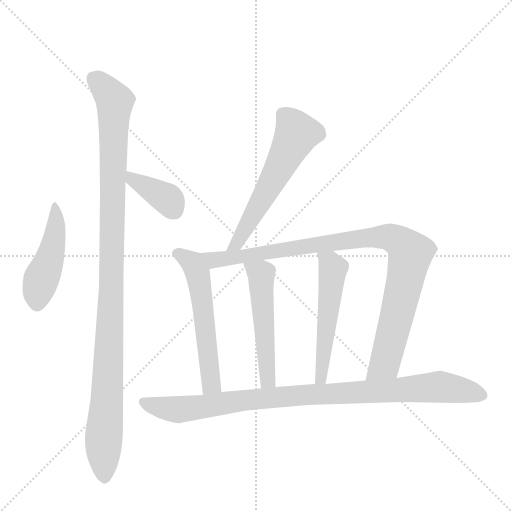
t = 0.00 s
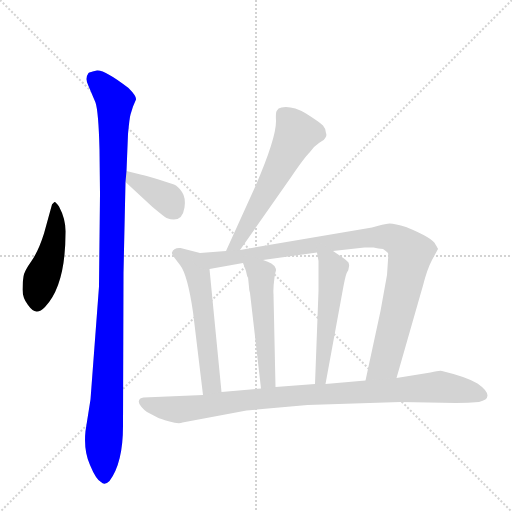
t = 1.44 s
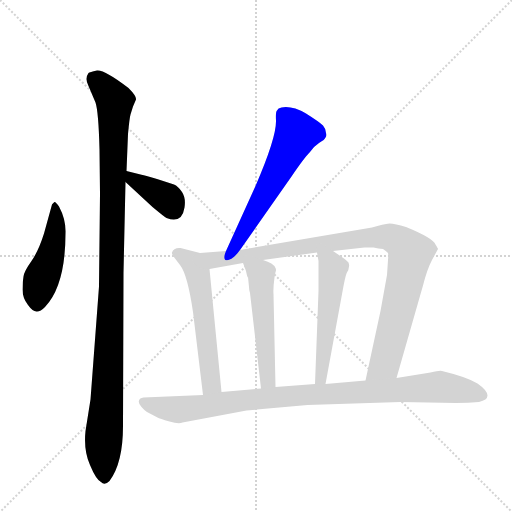
t = 2.89 s
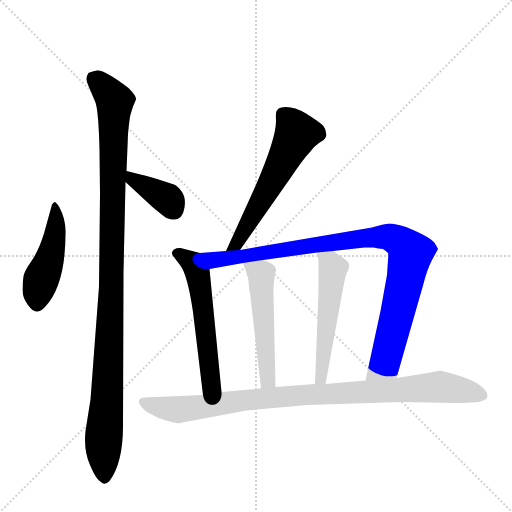
t = 4.33 s
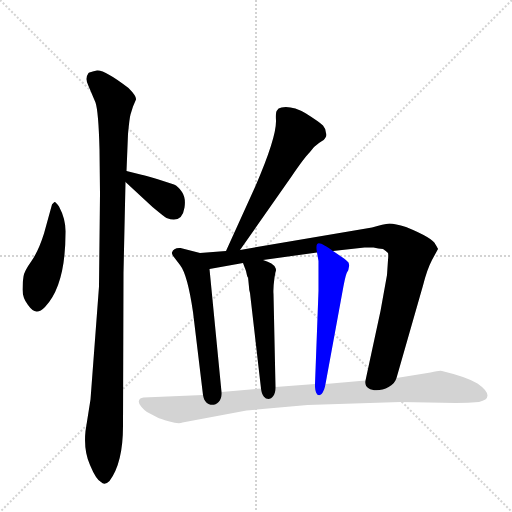
t = 5.78 s
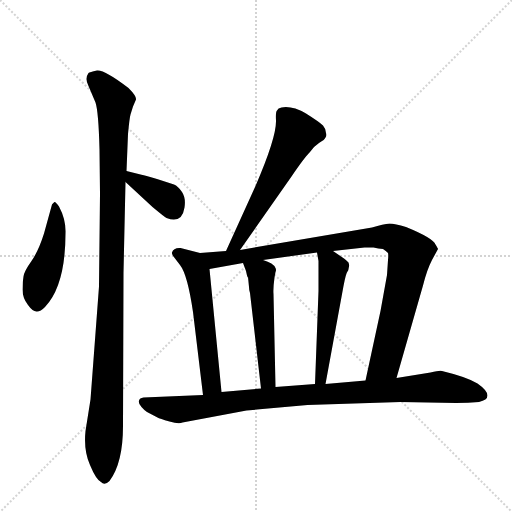
t = 7.22 s

The animated SVG that drew these frames (rendered in a browser with its animation timeline set to each time). Animation: 9 CSS @keyframes rules; one cycle of 7.22 s.

<svg version="1.1" viewBox="0 0 1024 1024" xmlns="http://www.w3.org/2000/svg">
  <g stroke="lightgray" stroke-dasharray="1,1" stroke-width="1" transform="scale(4, 4)">
    <line x1="0" y1="0" x2="256" y2="256"></line>
    <line x1="256" y1="0" x2="0" y2="256"></line>
    <line x1="128" y1="0" x2="128" y2="256"></line>
    <line x1="0" y1="128" x2="256" y2="128"></line>
  </g>
  <g transform="scale(1, -1) translate(0, -848)">
    <style type="text/css">
      
        @keyframes keyframes0 {
          from {
            stroke: blue;
            stroke-dashoffset: 459;
            stroke-width: 128;
          }
          60% {
            animation-timing-function: step-end;
            stroke: blue;
            stroke-dashoffset: 0;
            stroke-width: 128;
          }
          to {
            stroke: black;
            stroke-width: 1024;
          }
        }
        #make-me-a-hanzi-animation-0 {
          animation: keyframes0 0.62353515625s both;
          animation-delay: 0s;
          animation-timing-function: linear;
        }
      
        @keyframes keyframes1 {
          from {
            stroke: blue;
            stroke-dashoffset: 1077;
            stroke-width: 128;
          }
          78% {
            animation-timing-function: step-end;
            stroke: blue;
            stroke-dashoffset: 0;
            stroke-width: 128;
          }
          to {
            stroke: black;
            stroke-width: 1024;
          }
        }
        #make-me-a-hanzi-animation-1 {
          animation: keyframes1 1.12646484375s both;
          animation-delay: 0.62353515625s;
          animation-timing-function: linear;
        }
      
        @keyframes keyframes2 {
          from {
            stroke: blue;
            stroke-dashoffset: 370;
            stroke-width: 128;
          }
          55% {
            animation-timing-function: step-end;
            stroke: blue;
            stroke-dashoffset: 0;
            stroke-width: 128;
          }
          to {
            stroke: black;
            stroke-width: 1024;
          }
        }
        #make-me-a-hanzi-animation-2 {
          animation: keyframes2 0.5511067708333334s both;
          animation-delay: 1.75s;
          animation-timing-function: linear;
        }
      
        @keyframes keyframes3 {
          from {
            stroke: blue;
            stroke-dashoffset: 573;
            stroke-width: 128;
          }
          65% {
            animation-timing-function: step-end;
            stroke: blue;
            stroke-dashoffset: 0;
            stroke-width: 128;
          }
          to {
            stroke: black;
            stroke-width: 1024;
          }
        }
        #make-me-a-hanzi-animation-3 {
          animation: keyframes3 0.71630859375s both;
          animation-delay: 2.3011067708333335s;
          animation-timing-function: linear;
        }
      
        @keyframes keyframes4 {
          from {
            stroke: blue;
            stroke-dashoffset: 557;
            stroke-width: 128;
          }
          64% {
            animation-timing-function: step-end;
            stroke: blue;
            stroke-dashoffset: 0;
            stroke-width: 128;
          }
          to {
            stroke: black;
            stroke-width: 1024;
          }
        }
        #make-me-a-hanzi-animation-4 {
          animation: keyframes4 0.7032877604166666s both;
          animation-delay: 3.0174153645833335s;
          animation-timing-function: linear;
        }
      
        @keyframes keyframes5 {
          from {
            stroke: blue;
            stroke-dashoffset: 955;
            stroke-width: 128;
          }
          76% {
            animation-timing-function: step-end;
            stroke: blue;
            stroke-dashoffset: 0;
            stroke-width: 128;
          }
          to {
            stroke: black;
            stroke-width: 1024;
          }
        }
        #make-me-a-hanzi-animation-5 {
          animation: keyframes5 1.0271809895833333s both;
          animation-delay: 3.720703125s;
          animation-timing-function: linear;
        }
      
        @keyframes keyframes6 {
          from {
            stroke: blue;
            stroke-dashoffset: 515;
            stroke-width: 128;
          }
          63% {
            animation-timing-function: step-end;
            stroke: blue;
            stroke-dashoffset: 0;
            stroke-width: 128;
          }
          to {
            stroke: black;
            stroke-width: 1024;
          }
        }
        #make-me-a-hanzi-animation-6 {
          animation: keyframes6 0.6691080729166666s both;
          animation-delay: 4.747884114583333s;
          animation-timing-function: linear;
        }
      
        @keyframes keyframes7 {
          from {
            stroke: blue;
            stroke-dashoffset: 523;
            stroke-width: 128;
          }
          63% {
            animation-timing-function: step-end;
            stroke: blue;
            stroke-dashoffset: 0;
            stroke-width: 128;
          }
          to {
            stroke: black;
            stroke-width: 1024;
          }
        }
        #make-me-a-hanzi-animation-7 {
          animation: keyframes7 0.6756184895833334s both;
          animation-delay: 5.4169921875s;
          animation-timing-function: linear;
        }
      
        @keyframes keyframes8 {
          from {
            stroke: blue;
            stroke-dashoffset: 937;
            stroke-width: 128;
          }
          75% {
            animation-timing-function: step-end;
            stroke: blue;
            stroke-dashoffset: 0;
            stroke-width: 128;
          }
          to {
            stroke: black;
            stroke-width: 1024;
          }
        }
        #make-me-a-hanzi-animation-8 {
          animation: keyframes8 1.0125325520833333s both;
          animation-delay: 6.092610677083333s;
          animation-timing-function: linear;
        }
      
    </style>
    
      <path d="M 118 435 Q 111 445 109 444 Q 106 442 104 439 L 88 381 Q 77 346 63 326 Q 48 305 47 295 Q 45 285 45 269 Q 45 252 56 238 Q 66 224 74 225 Q 81 225 90 234 Q 131 277 131 382 Q 132 409 118 435 Z" fill="lightgray"></path>
    
      <path d="M 247 302 L 251 484 L 253 506 L 256 580 Q 259 612 261 619 L 266 635 L 272 649 Q 273 656 257 672 Q 209 709 194 707 Q 179 704 177 702 Q 169 691 177 676 L 191 643 Q 197 625 199 550 L 200 460 L 198 275 L 181 49 L 171 -14 Q 167 -53 180 -82 Q 192 -111 202 -116 Q 209 -124 219 -114 Q 246 -78 246 -4 L 247 302 Z" fill="lightgray"></path>
    
      <path d="M 251 484 L 305 434 Q 329 414 333 412 Q 364 400 369 433 Q 372 452 364 464 Q 356 476 348 479 L 314 490 Q 287 498 285 498 L 253 506 C 224 513 229 504 251 484 Z" fill="lightgray"></path>
    
      <path d="M 480 348 L 583 495 Q 608 532 620 544 Q 626 554 638 562 Q 650 569 651 573 Q 654 577 652 582 Q 652 590 646 597 Q 639 604 612 621 Q 584 637 563 633 Q 556 632 554 627 Q 551 624 552 607 Q 553 573 511 476 L 452 346 C 440 319 463 323 480 348 Z" fill="lightgray"></path>
    
      <path d="M 400 342 L 361 352 Q 347 353 344 343 Q 343 341 347 335 L 360 318 Q 375 299 386 224 L 406 58 C 410 28 446 34 443 64 L 419 310 C 416 338 416 338 400 342 Z" fill="lightgray"></path>
    
      <path d="M 793 92 L 846 277 Q 854 309 864 328 L 876 350 Q 876 351 871 359 Q 866 372 812 394 Q 790 401 779 401 Q 767 400 744 393 L 480 348 L 452 346 L 400 342 C 370 340 389 305 419 310 L 486 322 L 526 328 L 634 343 L 666 346 L 729 353 L 747 353 Q 757 351 766 350 Q 772 346 776 342 Q 777 338 776 328 L 774 298 L 761 226 L 731 87 C 725 58 785 63 793 92 Z" fill="lightgray"></path>
    
      <path d="M 500 262 L 522 71 C 525 41 552 44 551 74 L 547 260 Q 546 271 549 293 L 551 304 Q 553 308 551 312 Q 547 322 526 328 C 498 338 478 344 486 322 L 492 306 L 494 297 Q 496 291 496 294 L 498 274 Q 498 268 500 262 Z" fill="lightgray"></path>
    
      <path d="M 634 343 L 637 326 L 637 266 L 630 80 C 629 50 646 50 651 80 L 687 276 Q 692 302 695 305 Q 697 308 697 310 L 698 315 Q 699 317 697 323 Q 691 329 688 331 L 666 346 C 641 363 629 371 634 343 Z" fill="lightgray"></path>
    
      <path d="M 365 3 L 493 27 L 615 38 L 801 44 L 912 42 Q 937 42 958 44 Q 975 48 975 57 Q 975 67 955 81 Q 934 94 884 106 Q 881 108 861 103 L 793 92 L 731 87 L 651 80 L 630 80 L 551 74 L 522 71 L 443 64 L 406 58 L 287 53 Q 279 52 278 47 Q 276 41 283 34 Q 289 27 294 24 L 315 13 Q 319 11 339 5 Q 358 -1 365 3 Z" fill="lightgray"></path>
    
    
      <clipPath id="make-me-a-hanzi-clip-0">
        <path d="M 118 435 Q 111 445 109 444 Q 106 442 104 439 L 88 381 Q 77 346 63 326 Q 48 305 47 295 Q 45 285 45 269 Q 45 252 56 238 Q 66 224 74 225 Q 81 225 90 234 Q 131 277 131 382 Q 132 409 118 435 Z"></path>
      </clipPath>
      <path clip-path="url(#make-me-a-hanzi-clip-0)" d="M 111 437 L 110 372 L 78 275 L 74 239" fill="none" id="make-me-a-hanzi-animation-0" stroke-dasharray="331 662" stroke-linecap="round"></path>
    
      <clipPath id="make-me-a-hanzi-clip-1">
        <path d="M 247 302 L 251 484 L 253 506 L 256 580 Q 259 612 261 619 L 266 635 L 272 649 Q 273 656 257 672 Q 209 709 194 707 Q 179 704 177 702 Q 169 691 177 676 L 191 643 Q 197 625 199 550 L 200 460 L 198 275 L 181 49 L 171 -14 Q 167 -53 180 -82 Q 192 -111 202 -116 Q 209 -124 219 -114 Q 246 -78 246 -4 L 247 302 Z"></path>
      </clipPath>
      <path clip-path="url(#make-me-a-hanzi-clip-1)" d="M 184 693 L 230 646 L 221 218 L 207 -35 L 210 -109" fill="none" id="make-me-a-hanzi-animation-1" stroke-dasharray="949 1898" stroke-linecap="round"></path>
    
      <clipPath id="make-me-a-hanzi-clip-2">
        <path d="M 251 484 L 305 434 Q 329 414 333 412 Q 364 400 369 433 Q 372 452 364 464 Q 356 476 348 479 L 314 490 Q 287 498 285 498 L 253 506 C 224 513 229 504 251 484 Z"></path>
      </clipPath>
      <path clip-path="url(#make-me-a-hanzi-clip-2)" d="M 257 500 L 266 488 L 336 449 L 345 432" fill="none" id="make-me-a-hanzi-animation-2" stroke-dasharray="242 484" stroke-linecap="round"></path>
    
      <clipPath id="make-me-a-hanzi-clip-3">
        <path d="M 480 348 L 583 495 Q 608 532 620 544 Q 626 554 638 562 Q 650 569 651 573 Q 654 577 652 582 Q 652 590 646 597 Q 639 604 612 621 Q 584 637 563 633 Q 556 632 554 627 Q 551 624 552 607 Q 553 573 511 476 L 452 346 C 440 319 463 323 480 348 Z"></path>
      </clipPath>
      <path clip-path="url(#make-me-a-hanzi-clip-3)" d="M 565 620 L 594 581 L 472 359 L 459 352" fill="none" id="make-me-a-hanzi-animation-3" stroke-dasharray="445 890" stroke-linecap="round"></path>
    
      <clipPath id="make-me-a-hanzi-clip-4">
        <path d="M 400 342 L 361 352 Q 347 353 344 343 Q 343 341 347 335 L 360 318 Q 375 299 386 224 L 406 58 C 410 28 446 34 443 64 L 419 310 C 416 338 416 338 400 342 Z"></path>
      </clipPath>
      <path clip-path="url(#make-me-a-hanzi-clip-4)" d="M 353 342 L 385 322 L 396 300 L 422 83 L 411 66" fill="none" id="make-me-a-hanzi-animation-4" stroke-dasharray="429 858" stroke-linecap="round"></path>
    
      <clipPath id="make-me-a-hanzi-clip-5">
        <path d="M 793 92 L 846 277 Q 854 309 864 328 L 876 350 Q 876 351 871 359 Q 866 372 812 394 Q 790 401 779 401 Q 767 400 744 393 L 480 348 L 452 346 L 400 342 C 370 340 389 305 419 310 L 486 322 L 526 328 L 634 343 L 666 346 L 729 353 L 747 353 Q 757 351 766 350 Q 772 346 776 342 Q 777 338 776 328 L 774 298 L 761 226 L 731 87 C 725 58 785 63 793 92 Z"></path>
      </clipPath>
      <path clip-path="url(#make-me-a-hanzi-clip-5)" d="M 407 339 L 427 328 L 450 330 L 769 375 L 808 358 L 821 341 L 770 122 L 738 94" fill="none" id="make-me-a-hanzi-animation-5" stroke-dasharray="827 1654" stroke-linecap="round"></path>
    
      <clipPath id="make-me-a-hanzi-clip-6">
        <path d="M 500 262 L 522 71 C 525 41 552 44 551 74 L 547 260 Q 546 271 549 293 L 551 304 Q 553 308 551 312 Q 547 322 526 328 C 498 338 478 344 486 322 L 492 306 L 494 297 Q 496 291 496 294 L 498 274 Q 498 268 500 262 Z"></path>
      </clipPath>
      <path clip-path="url(#make-me-a-hanzi-clip-6)" d="M 493 320 L 523 300 L 535 95 L 528 79" fill="none" id="make-me-a-hanzi-animation-6" stroke-dasharray="387 774" stroke-linecap="round"></path>
    
      <clipPath id="make-me-a-hanzi-clip-7">
        <path d="M 634 343 L 637 326 L 637 266 L 630 80 C 629 50 646 50 651 80 L 687 276 Q 692 302 695 305 Q 697 308 697 310 L 698 315 Q 699 317 697 323 Q 691 329 688 331 L 666 346 C 641 363 629 371 634 343 Z"></path>
      </clipPath>
      <path clip-path="url(#make-me-a-hanzi-clip-7)" d="M 640 340 L 666 311 L 642 92 L 635 88" fill="none" id="make-me-a-hanzi-animation-7" stroke-dasharray="395 790" stroke-linecap="round"></path>
    
      <clipPath id="make-me-a-hanzi-clip-8">
        <path d="M 365 3 L 493 27 L 615 38 L 801 44 L 912 42 Q 937 42 958 44 Q 975 48 975 57 Q 975 67 955 81 Q 934 94 884 106 Q 881 108 861 103 L 793 92 L 731 87 L 651 80 L 630 80 L 551 74 L 522 71 L 443 64 L 406 58 L 287 53 Q 279 52 278 47 Q 276 41 283 34 Q 289 27 294 24 L 315 13 Q 319 11 339 5 Q 358 -1 365 3 Z"></path>
      </clipPath>
      <path clip-path="url(#make-me-a-hanzi-clip-8)" d="M 287 43 L 353 29 L 560 54 L 873 74 L 963 58" fill="none" id="make-me-a-hanzi-animation-8" stroke-dasharray="809 1618" stroke-linecap="round"></path>
    
  </g>
</svg>
